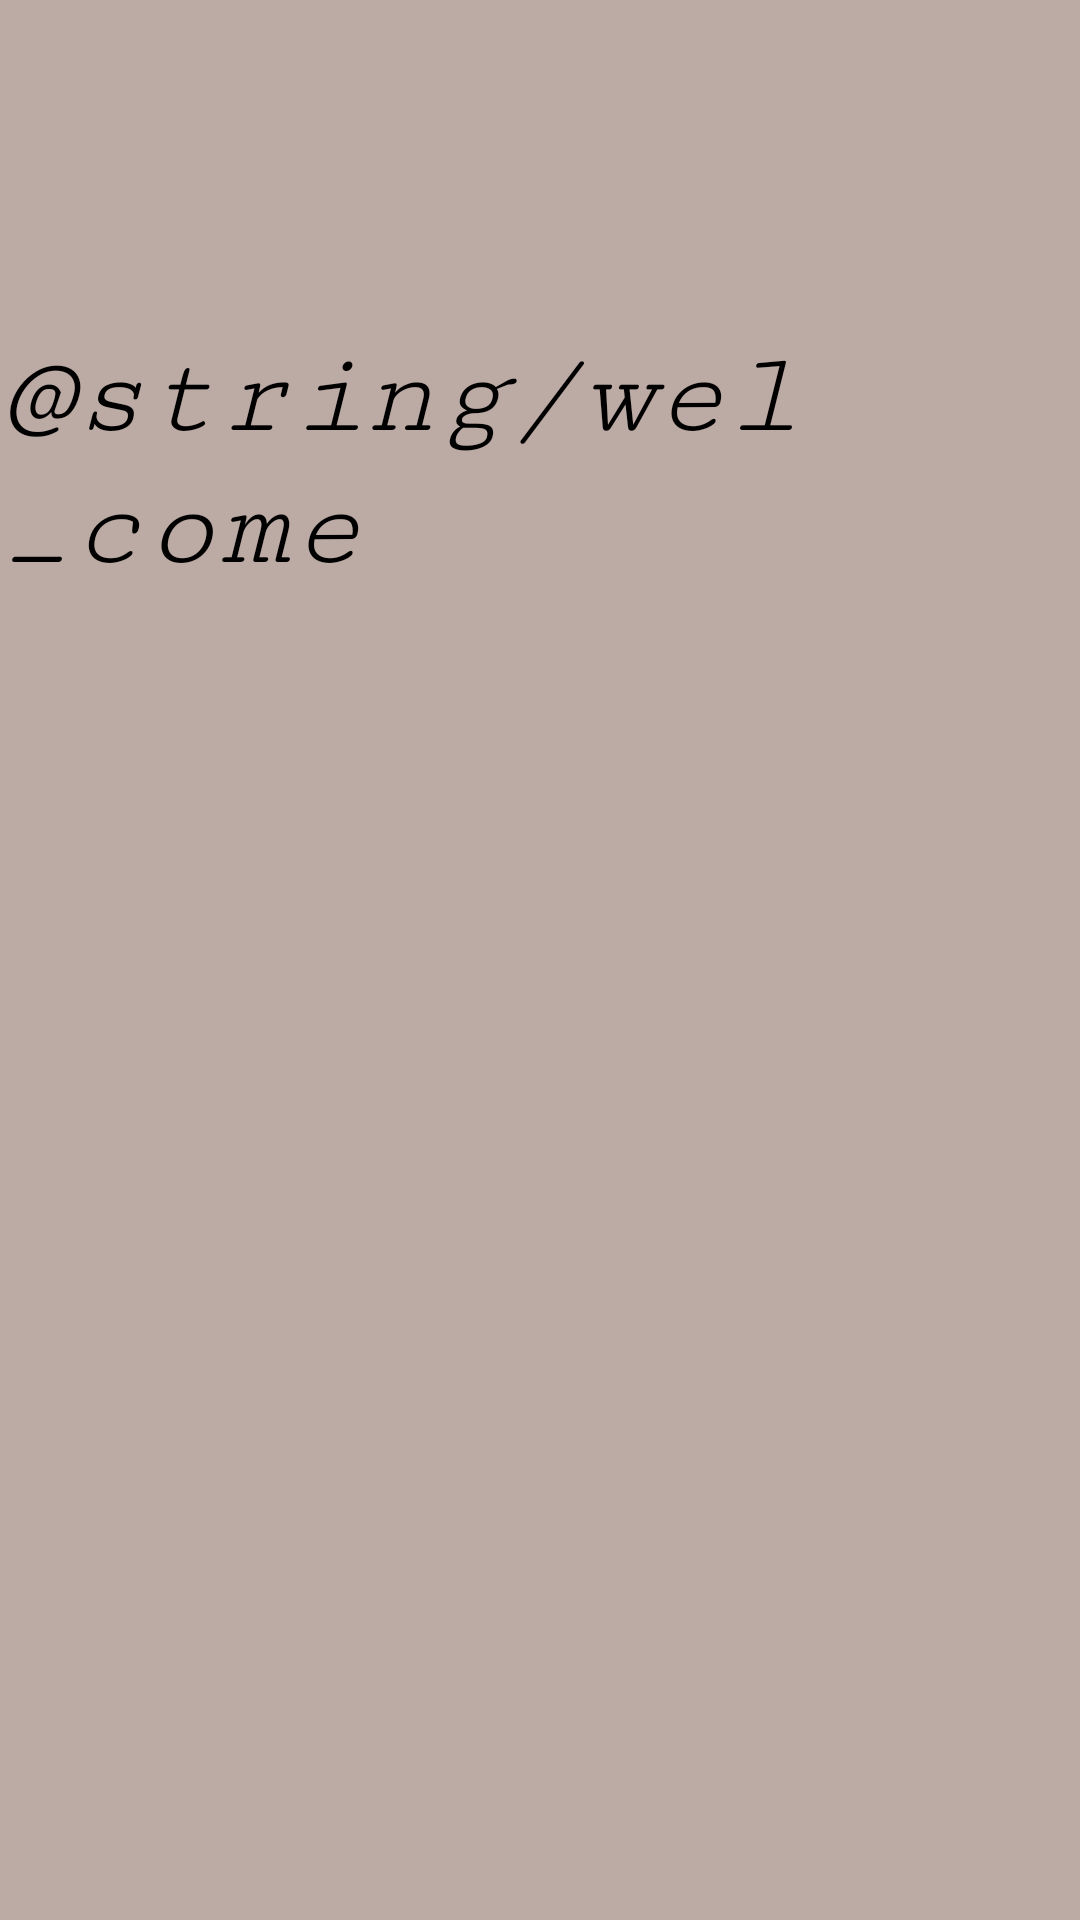

Android layout source for this screen:
<!-- AndroidManifest.xml: application theme AppTheme -->
<!-- res/layout/activity_splashscreen.xml -->
<?xml version="1.0" encoding="utf-8"?>
<RelativeLayout
    xmlns:android="http://schemas.android.com/apk/res/android" android:layout_width="match_parent"
    android:layout_height="match_parent"
    android:background="#BCAAA4">
    <ImageView
        android:id="@+id/imageView"
        android:layout_width="wrap_content"
        android:layout_height="250dp"
        android:layout_centerHorizontal="true"
        android:layout_centerVertical="true"
        android:src="@drawable/code3" />
    <TextView
        android:layout_width="wrap_content"
        android:layout_height="wrap_content"
        android:text="@string/wel_come"
        android:textColor="#000000"
        android:fontFamily="serif-monospace"
        android:textSize="40sp"
        android:textStyle="italic"
        android:layout_marginTop="110dp"
        android:layout_centerHorizontal="true"  />


</RelativeLayout>
<!-- resources referenced by this layout -->
<resources>
  <style name="AppTheme" parent="Theme.AppCompat.Light.NoActionBar">
          
          <item name="colorPrimary">@color/colorPrimary</item>
          <item name="colorPrimaryDark">@color/colorPrimaryDark</item>
          <item name="colorAccent">@color/colorAccent</item>
      </style>
  <color name="colorPrimary">#f7bb22</color>
  <color name="colorPrimaryDark">#f9bd22</color>
  <color name="colorAccent">#003e9f</color>
</resources>
